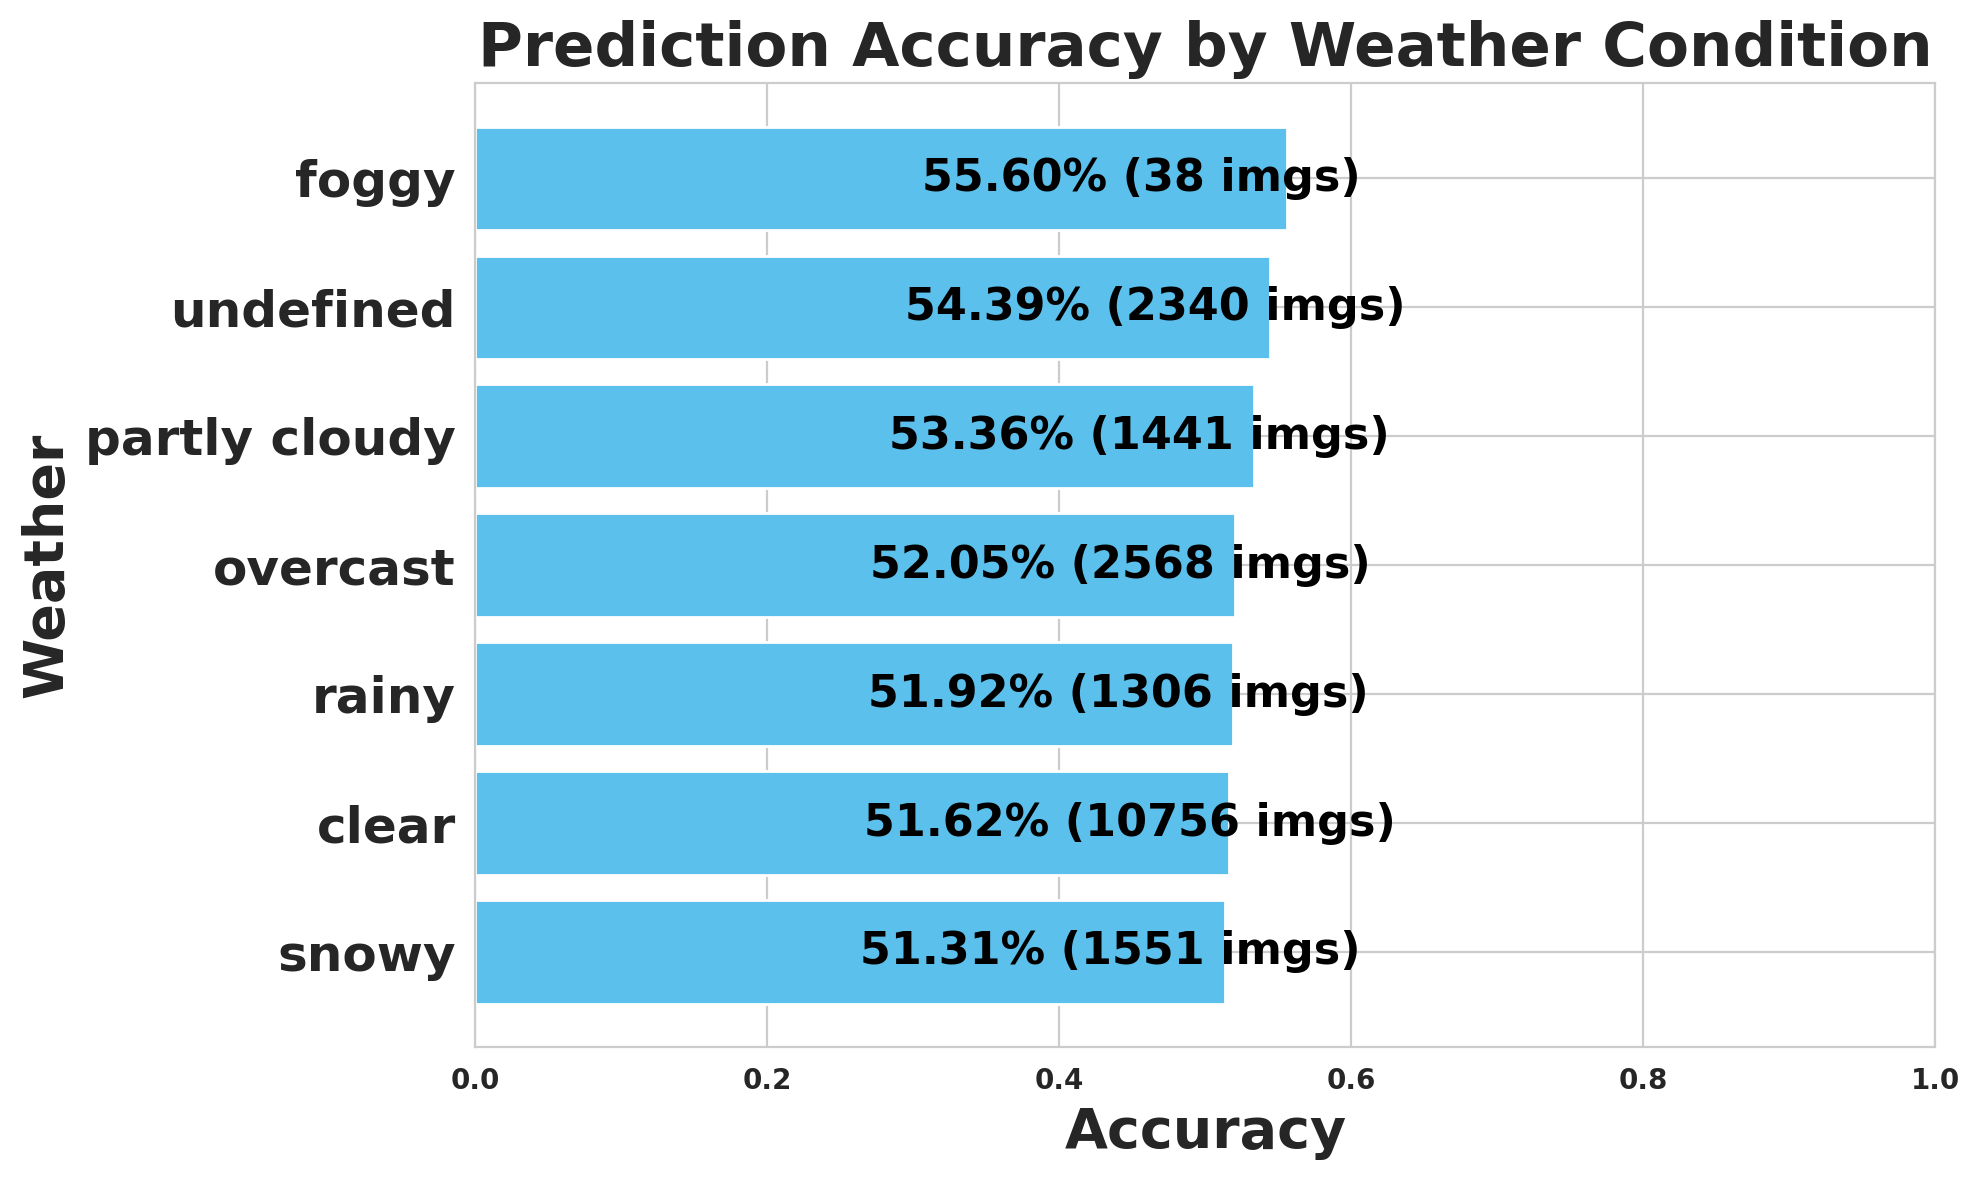

The file beside this chart, header and first rows:
weather, images, expected, matched, missed, accuracy
snowy, 1551, 28238, 14490, 13748, 0.5131
clear, 10756, 187148, 96615, 90533, 0.5162
rainy, 1306, 22348, 11602, 10746, 0.5192
overcast, 2568, 54344, 28285, 26059, 0.5205
partly cloudy, 1441, 28112, 15001, 13111, 0.5336
undefined, 2340, 46993, 25560, 21433, 0.5439
foggy, 38, 545, 303, 242, 0.556
